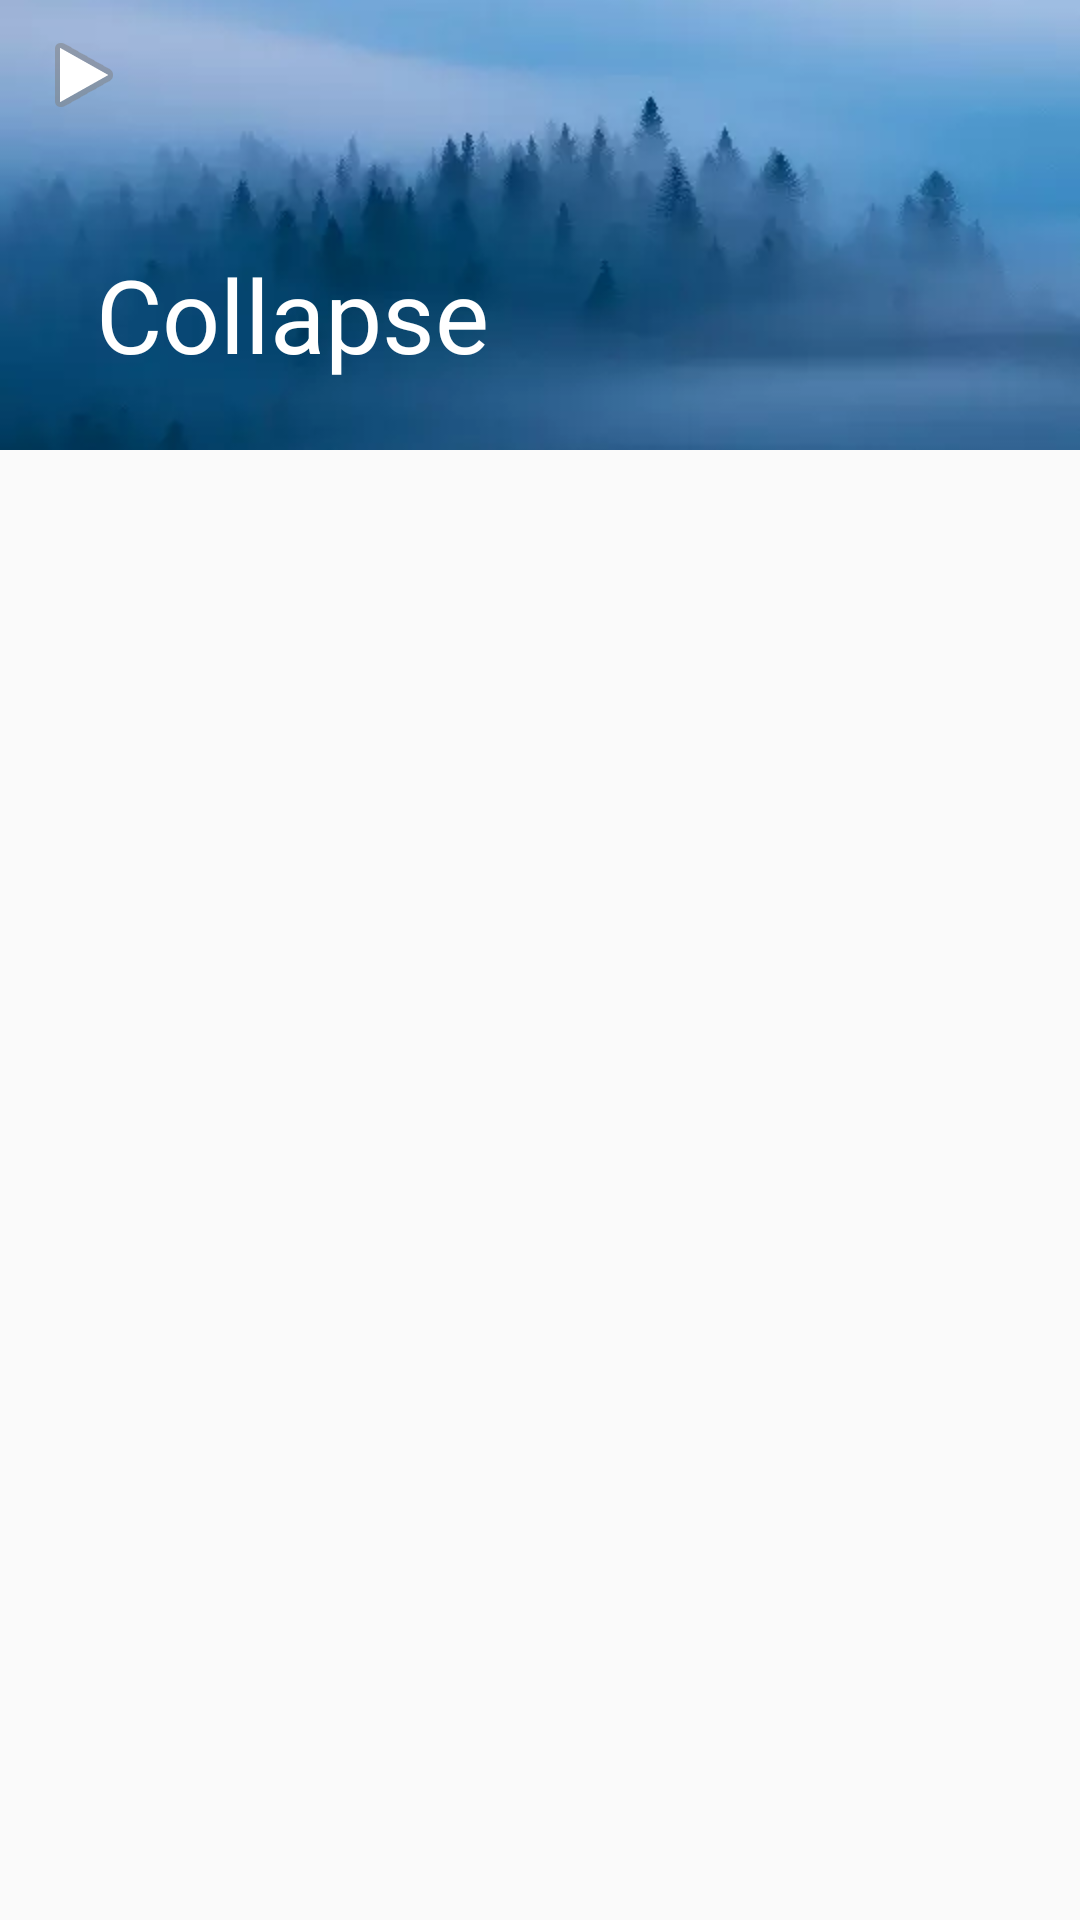

Reconstruct the res/layout file that produces this screen, plus the resources it refers to.
<!-- AndroidManifest.xml: application theme AppTheme -->
<!-- res/layout/activity_collapsing_toolbar.xml -->
<?xml version="1.0" encoding="utf-8"?>
<android.support.design.widget.CoordinatorLayout
    xmlns:android="http://schemas.android.com/apk/res/android"
    xmlns:app="http://schemas.android.com/apk/res-auto"
    android:layout_width="match_parent"
    android:layout_height="match_parent">
    
    <android.support.design.widget.AppBarLayout
        android:id="@+id/al_title"
        android:layout_width="match_parent"
        android:layout_height="wrap_content">
        <android.support.design.widget.CollapsingToolbarLayout
            android:id="@+id/ctl_title"
            android:layout_width="match_parent"
            android:layout_height="wrap_content"
            app:contentScrim="@color/colorPrimaryDark"
            app:layout_scrollFlags="scroll|exitUntilCollapsed">
            <ImageView
                android:id="@+id/iv_title"
                android:src="@drawable/ic_bg"
                android:layout_width="match_parent"
                android:scaleType="centerCrop"
                android:layout_height="150dp"
                app:layout_collapseParallaxMultiplier="0.5"
                app:layout_collapseMode="parallax"/>
            <android.support.v7.widget.Toolbar
                android:id="@+id/toolbar"
                android:title="@string/app_name"
                android:layout_width="match_parent"
                android:layout_height="50dp"
                app:title="Collapse"
                app:navigationIcon="@android:drawable/ic_media_play"
                app:layout_collapseMode="pin"/>
        </android.support.design.widget.CollapsingToolbarLayout>
    </android.support.design.widget.AppBarLayout>
    <android.support.v7.widget.RecyclerView
        android:id="@+id/rv_content"
        android:layout_width="match_parent"
        android:layout_height="match_parent"
        app:layout_behavior="@string/appbar_scrolling_view_behavior"/>
</android.support.design.widget.CoordinatorLayout>
<!-- resources referenced by this layout -->
<resources>
  <!-- drawable ic_bg: png bitmap (drawable-xxhdpi, 81164 bytes) -->
  <string name="app_name">RepoTransition</string>
  <style name="AppTheme" parent="Theme.AppCompat.Light.DarkActionBar">
          
          <item name="colorPrimary">@color/colorPrimary</item>
          <item name="colorPrimaryDark">@color/colorPrimaryDark</item>
          <item name="colorAccent">@color/colorAccent</item>
          <item name="windowActionBar">false</item>
          <item name="windowNoTitle">true</item>
          <item name="android:textColorPrimary">#FFFFFF</item>
      </style>
  <!-- not gathered from this repository: default colours our renderer supplied (Android Studio template values) -->
  <color name="colorPrimary">#FF6200EE</color>
  <color name="colorPrimaryDark">#FF3700B3</color>
  <color name="colorAccent">#FF03DAC5</color>
</resources>
